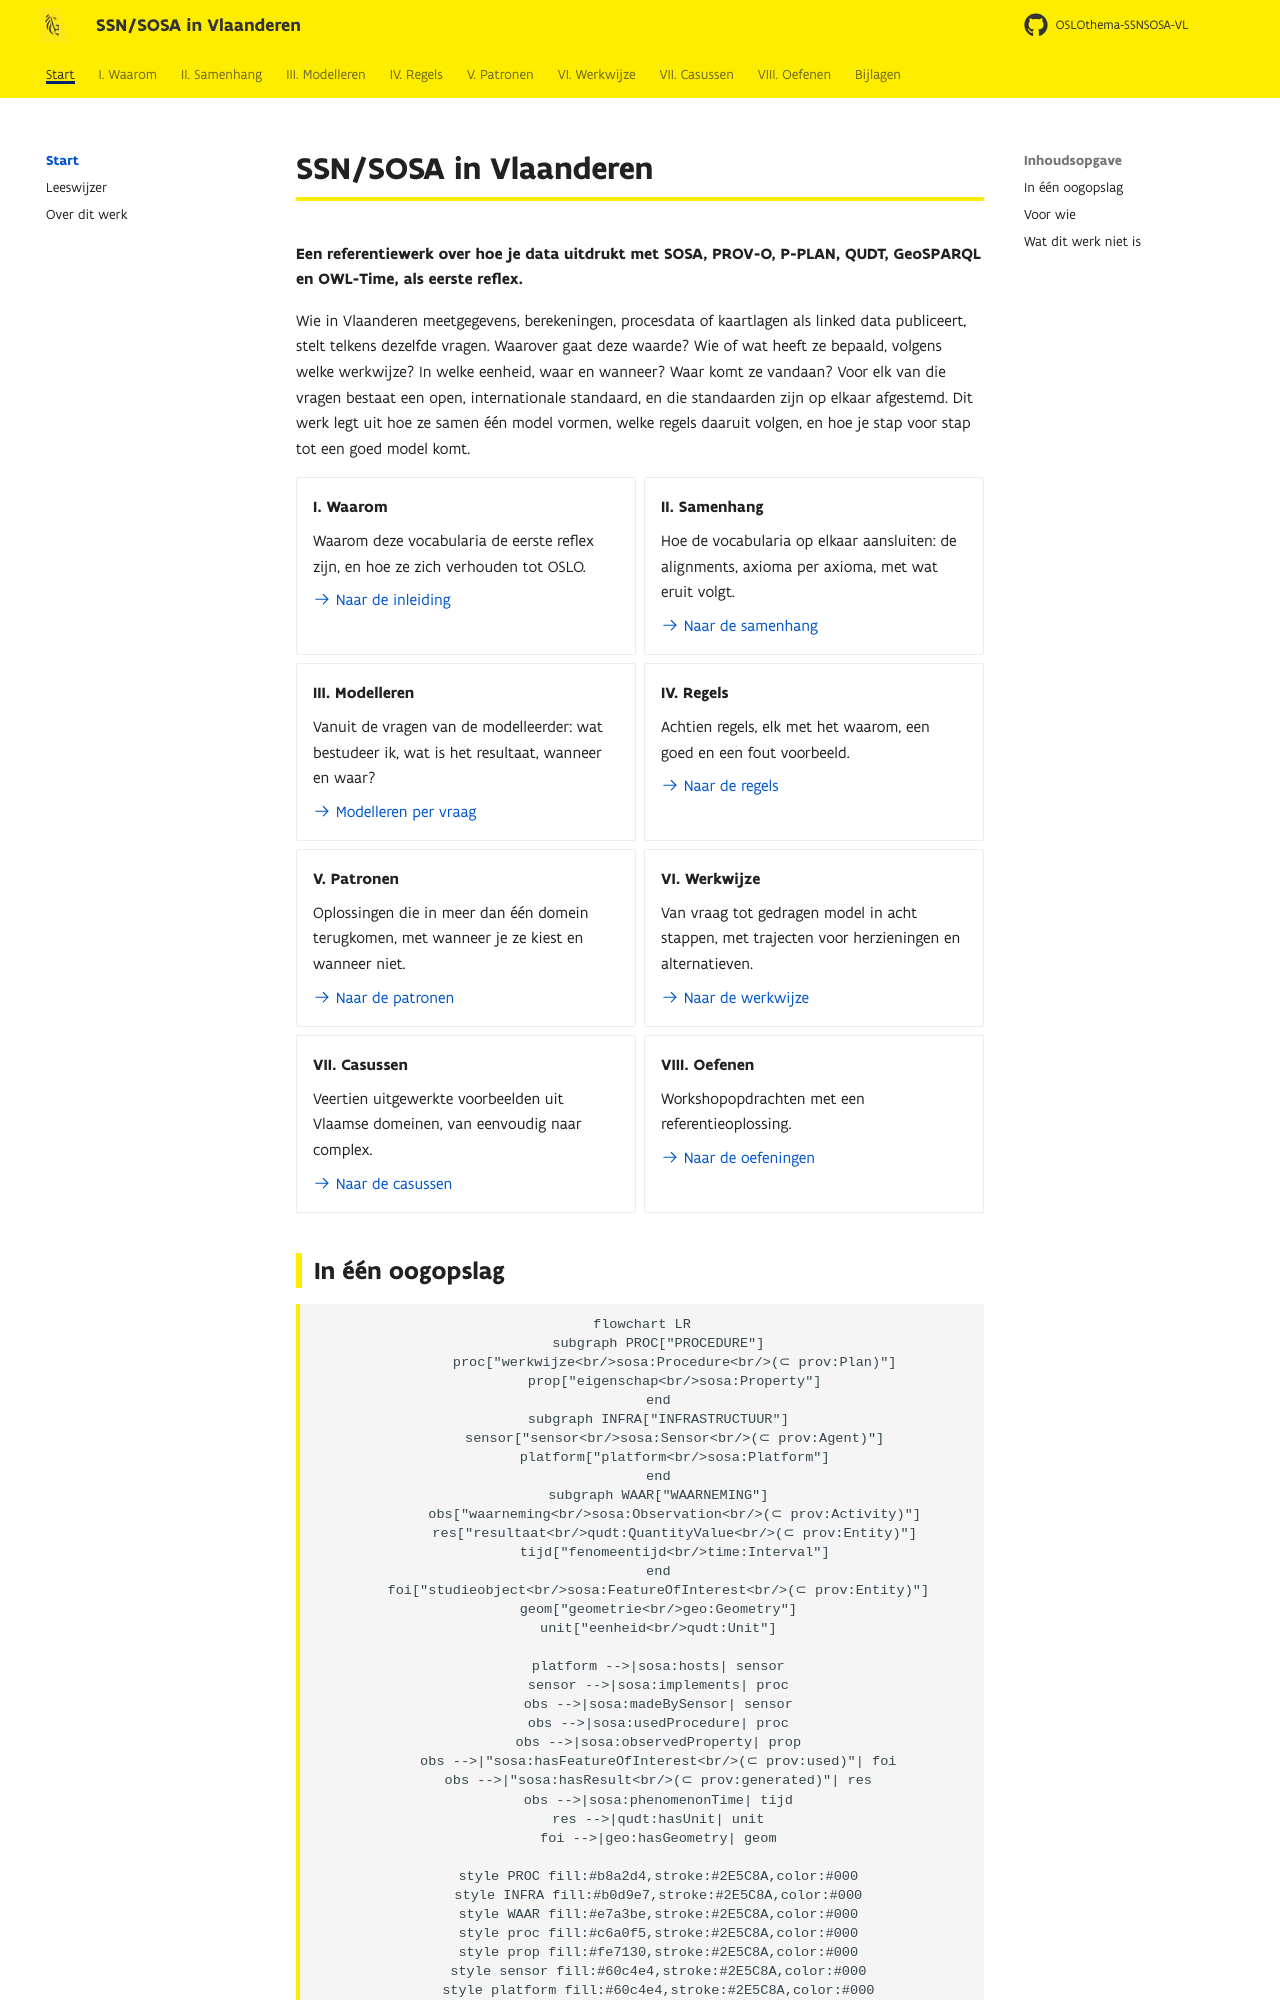

repository: Informatievlaanderen/OSLOthema-SSNSOSA-VL · page: index.html · generator: mkdocs

# SSN/SOSA in Vlaanderen

**Een referentiewerk over hoe je data uitdrukt met SOSA, PROV-O, P-PLAN, QUDT, GeoSPARQL en
OWL-Time, als eerste reflex.**

Wie in Vlaanderen meetgegevens, berekeningen, procesdata of kaartlagen als linked data publiceert,
stelt telkens dezelfde vragen. Waarover gaat deze waarde? Wie of wat heeft ze bepaald, volgens
welke werkwijze? In welke eenheid, waar en wanneer? Waar komt ze vandaan? Voor elk van die vragen
bestaat een open, internationale standaard, en die standaarden zijn op elkaar afgestemd. Dit werk
legt uit hoe ze samen één model vormen, welke regels daaruit volgen, en hoe je stap voor stap tot
een goed model komt.

<div class="grid cards" markdown>

-   **I. Waarom**

    Waarom deze vocabularia de eerste reflex zijn, en hoe ze zich verhouden tot OSLO.

    [:octicons-arrow-right-24: Naar de inleiding](inleiding/index.md)

-   **II. Samenhang**

    Hoe de vocabularia op elkaar aansluiten: de alignments, axioma per axioma, met wat eruit volgt.

    [:octicons-arrow-right-24: Naar de samenhang](samenhang/index.md)

-   **III. Modelleren**

    Vanuit de vragen van de modelleerder: wat bestudeer ik, wat is het resultaat, wanneer en waar?

    [:octicons-arrow-right-24: Modelleren per vraag](modelleren/index.md)

-   **IV. Regels**

    Achtien regels, elk met het waarom, een goed en een fout voorbeeld.

    [:octicons-arrow-right-24: Naar de regels](regels/index.md)

-   **V. Patronen**

    Oplossingen die in meer dan één domein terugkomen, met wanneer je ze kiest en wanneer niet.

    [:octicons-arrow-right-24: Naar de patronen](patronen/index.md)

-   **VI. Werkwijze**

    Van vraag tot gedragen model in acht stappen, met trajecten voor herzieningen en alternatieven.

    [:octicons-arrow-right-24: Naar de werkwijze](werkwijze/index.md)

-   **VII. Casussen**

    Veertien uitgewerkte voorbeelden uit Vlaamse domeinen, van eenvoudig naar complex.

    [:octicons-arrow-right-24: Naar de casussen](casussen/index.md)

-   **VIII. Oefenen**

    Workshopopdrachten met een referentieoplossing.

    [:octicons-arrow-right-24: Naar de oefeningen](oefenen/index.md)

</div>
